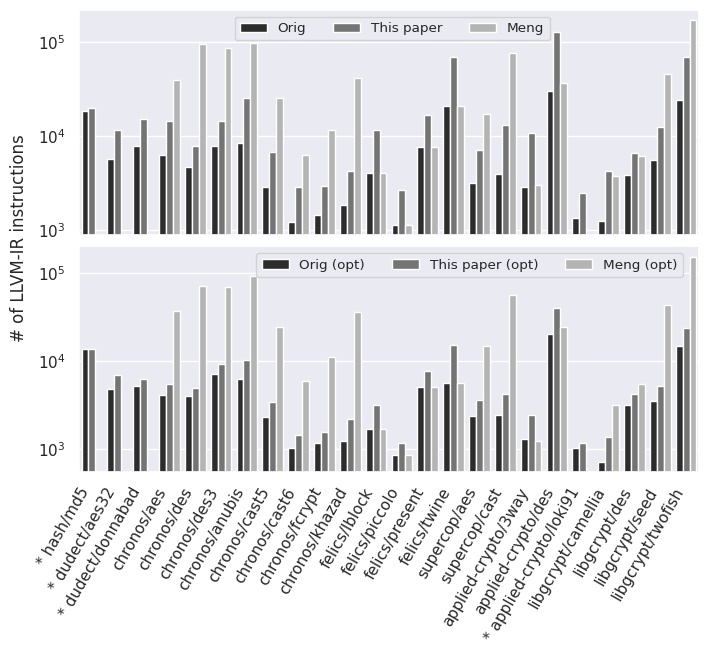

Values plotted in this chart, from the file beside it:
Bench, Src, Type, N, #LLVM-IR Instructions
hash/md5, measure, orig, 16, 18179
hash/md5, measure, orig-opt, 16, 13753
hash/md5, measure, lif, 16, 19607
hash/md5, measure, lif-opt, 16, 13892
hash/md5, measure, meng, 16, -1
hash/md5, measure, meng-opt, 16, -1
dudect/aes32, measure, orig, 16, 5727
dudect/aes32, measure, orig-opt, 16, 4890
dudect/aes32, measure, lif, 16, 11631
dudect/aes32, measure, lif-opt, 16, 6986
dudect/aes32, measure, meng, 16, -1
dudect/aes32, measure, meng-opt, 16, -1
dudect/donnabad, measure, orig, 32, 7686
dudect/donnabad, measure, orig-opt, 32, 5255
dudect/donnabad, measure, lif, 32, 15202
dudect/donnabad, measure, lif-opt, 32, 6318
dudect/donnabad, measure, meng, 32, -1
dudect/donnabad, measure, meng-opt, 32, -1
chronos/aes, measure, orig, 64, 6263
chronos/aes, measure, orig-opt, 64, 4087
chronos/aes, measure, lif, 64, 14243
chronos/aes, measure, lif-opt, 64, 5472
chronos/aes, measure, meng, 64, 38711
chronos/aes, measure, meng-opt, 64, 36535
chronos/des, measure, orig, 64, 4629
chronos/des, measure, orig-opt, 64, 4056
chronos/des, measure, lif, 64, 7692
chronos/des, measure, lif-opt, 64, 4966
chronos/des, measure, meng, 64, 93589
chronos/des, measure, meng-opt, 64, 71860
chronos/des3, measure, orig, 64, 7871
chronos/des3, measure, orig-opt, 64, 7189
chronos/des3, measure, lif, 64, 14492
chronos/des3, measure, lif-opt, 64, 9266
chronos/des3, measure, meng, 64, 85392
chronos/des3, measure, meng-opt, 64, 68595
chronos/anubis, measure, orig, 64, 8313
chronos/anubis, measure, orig-opt, 64, 6208
chronos/anubis, measure, lif, 64, 25391
chronos/anubis, measure, lif-opt, 64, 10336
chronos/anubis, measure, meng, 64, 96297
chronos/anubis, measure, meng-opt, 64, 91952
chronos/cast5, measure, orig, 64, 2830
chronos/cast5, measure, orig-opt, 64, 2317
chronos/cast5, measure, lif, 64, 6645
chronos/cast5, measure, lif-opt, 64, 3429
chronos/cast5, measure, meng, 64, 25294
chronos/cast5, measure, meng-opt, 64, 24085
chronos/cast6, measure, orig, 16, 1218
chronos/cast6, measure, orig-opt, 16, 1034
chronos/cast6, measure, lif, 16, 2859
chronos/cast6, measure, lif-opt, 16, 1440
chronos/cast6, measure, meng, 16, 6210
chronos/cast6, measure, meng-opt, 16, 6026
chronos/fcrypt, measure, orig, 64, 1446
chronos/fcrypt, measure, orig-opt, 64, 1166
chronos/fcrypt, measure, lif, 64, 2937
chronos/fcrypt, measure, lif-opt, 64, 1590
chronos/fcrypt, measure, meng, 64, 11430
chronos/fcrypt, measure, meng-opt, 64, 11150
... 84 more rows
